Run: headless pygame with SDL's dummy video driver; simulated clock (each Clock.tick advances the game by its frame time, no real sleeping); random seed 0; keys injected as events and as key.get_pressed() state; mouse plan: one left click at the window centre at the start of phase 2, then a move to the lower-right quarter at the start of phase 3.
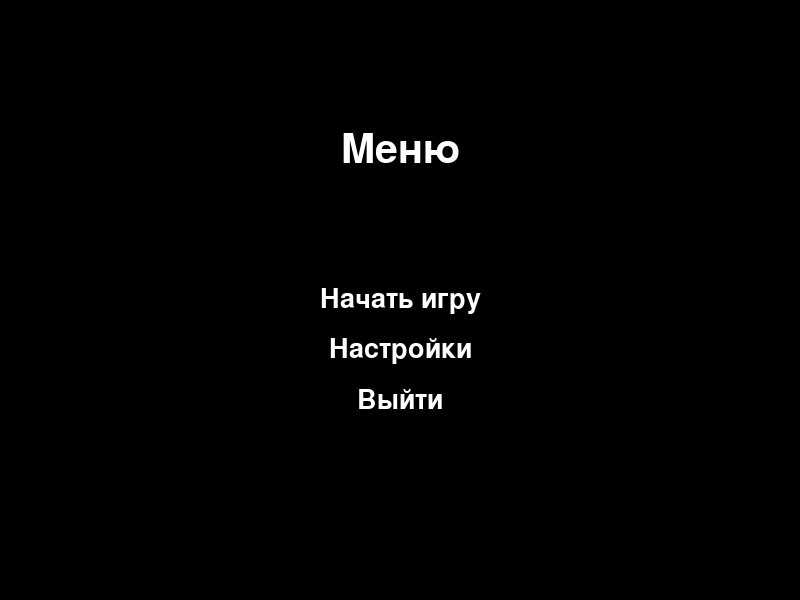
Frame 1 of 4 · flips 1–60 · no input
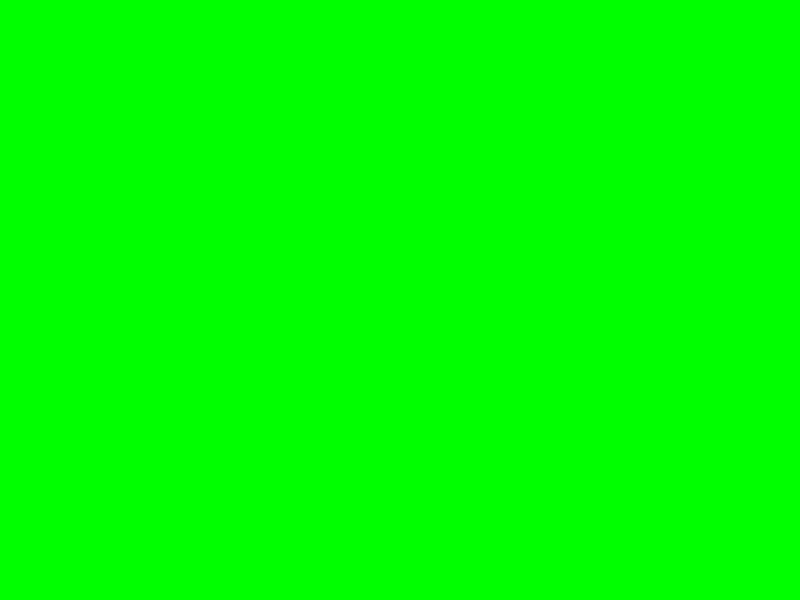
Frame 2 of 4 · flips 61–180 · clicked the window centre · tapped SPACE, RETURN · held RIGHT (→), D
Frame 3 of 4 · flips 181–300 · moved the mouse to the lower-right quarter · held DOWN (↓), S · screen unchanged from frame 2, image omitted
Frame 4 of 4 · flips 301–420 · held LEFT (←), A, UP (↑), W · screen unchanged from frame 3, image omitted

The pygame program that drew these frames:

import pygame

# Инициализация Pygame
pygame.init()

# Размеры окна
width = 800
height = 600

# Цвета
BLACK = (0, 0, 0)
WHITE = (255, 255, 255)
RED = (255, 0, 0)
GREEN = (0, 255, 0)

# Создание окна
screen = pygame.display.set_mode((width, height))
pygame.display.set_caption("Пример меню")

# Шрифты
font_title = pygame.font.Font(None, 60)
font_options = pygame.font.Font(None, 40)

# Флаг для отображения меню
show_menu = True

# Основной цикл программы
running = True
while running:
    for event in pygame.event.get():
        if event.type == pygame.QUIT:
            running = False

    if show_menu:
        screen.fill(BLACK)

        # Отрисовка заголовка меню
        title_text = font_title.render("Меню", True, WHITE)
        title_rect = title_text.get_rect(center=(width / 2, height / 4))
        screen.blit(title_text, title_rect)

        # Отрисовка пунктов меню
        option1_text = font_options.render("Начать игру", True, WHITE)
        option1_rect = option1_text.get_rect(center=(width / 2, height / 2))
        screen.blit(option1_text, option1_rect)

        option2_text = font_options.render("Настройки", True, WHITE)
        option2_rect = option2_text.get_rect(center=(width / 2, height / 2 + 50))
        screen.blit(option2_text, option2_rect)

        option3_text = font_options.render("Выйти", True, WHITE)
        option3_rect = option3_text.get_rect(center=(width / 2, height / 2 + 100))
        screen.blit(option3_text, option3_rect)

        # Обработка кликов мыши
        mouse_pos = pygame.mouse.get_pos()
        mouse_click = pygame.mouse.get_pressed()

        if option1_rect.collidepoint(mouse_pos) and mouse_click[0] == 1:
            show_menu = False
            # Здесь можно добавить логику для начала игры

        if option2_rect.collidepoint(mouse_pos) and mouse_click[0] == 1:
            show_menu = False
            # Здесь можно добавить логику для открытия настроек

        if option3_rect.collidepoint(mouse_pos) and mouse_click[0] == 1:
            running = False
            # Здесь можно добавить логику для выхода из программы

    else:
        # Здесь можно добавить логику для основной игры или другого экрана

        screen.fill(GREEN)  # Пример: зеленый фон для основной игры

    # Обновление экрана
    pygame.display.flip()

# Завершение работы Pygame
pygame.quit()
